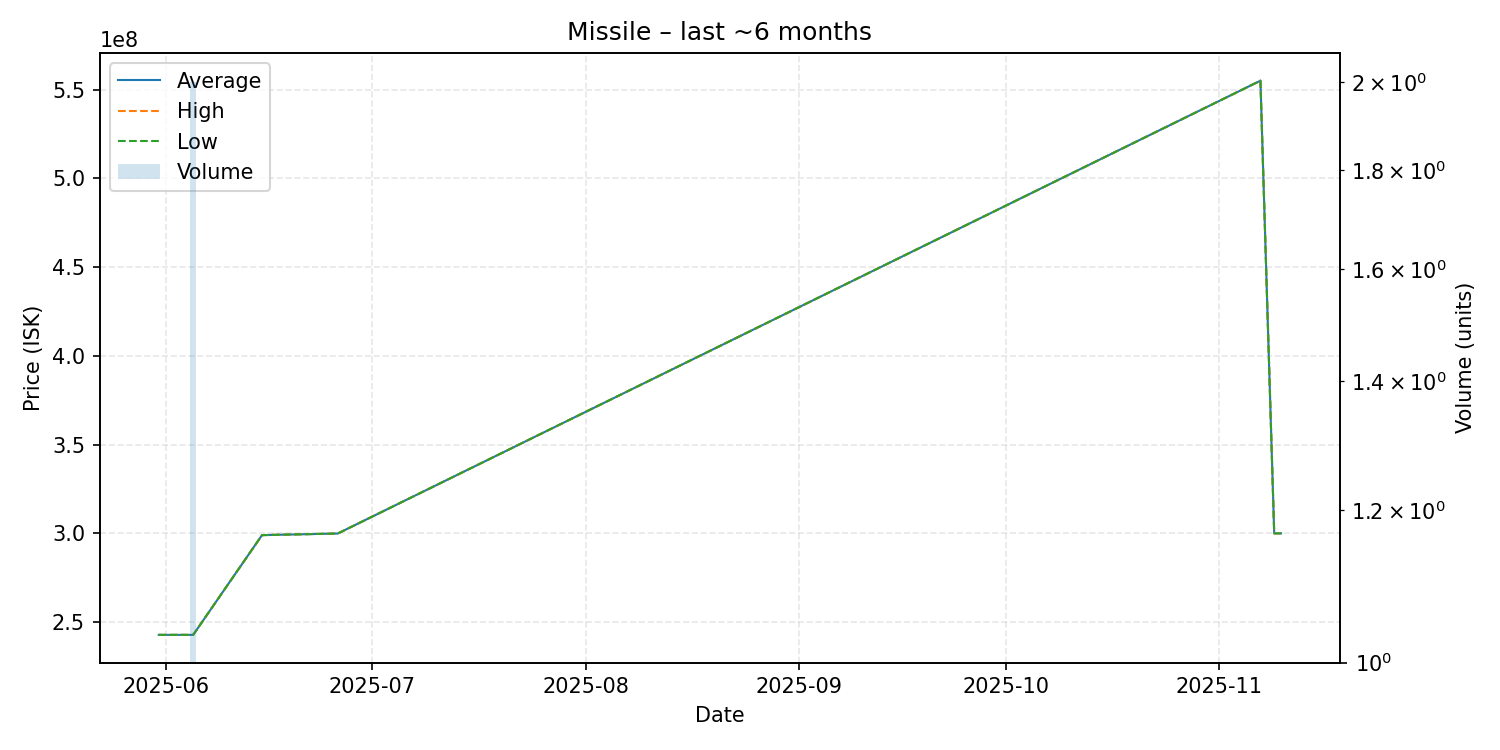

The file beside this chart, header and first rows:
date, average, highest, lowest, order_count, volume
2025-05-31, 242800000, 242800000, 242800000, 1, 1
2025-06-05, 242800000, 242800000, 242800000, 2, 2
2025-06-15, 299000000, 299000000, 299000000, 1, 1
2025-06-26, 299900000, 299900000, 299900000, 1, 1
2025-11-07, 555000000, 555000000, 555000000, 1, 1
2025-11-09, 300000000, 300000000, 300000000, 1, 1
2025-11-10, 300000000, 300000000, 300000000, 1, 1
